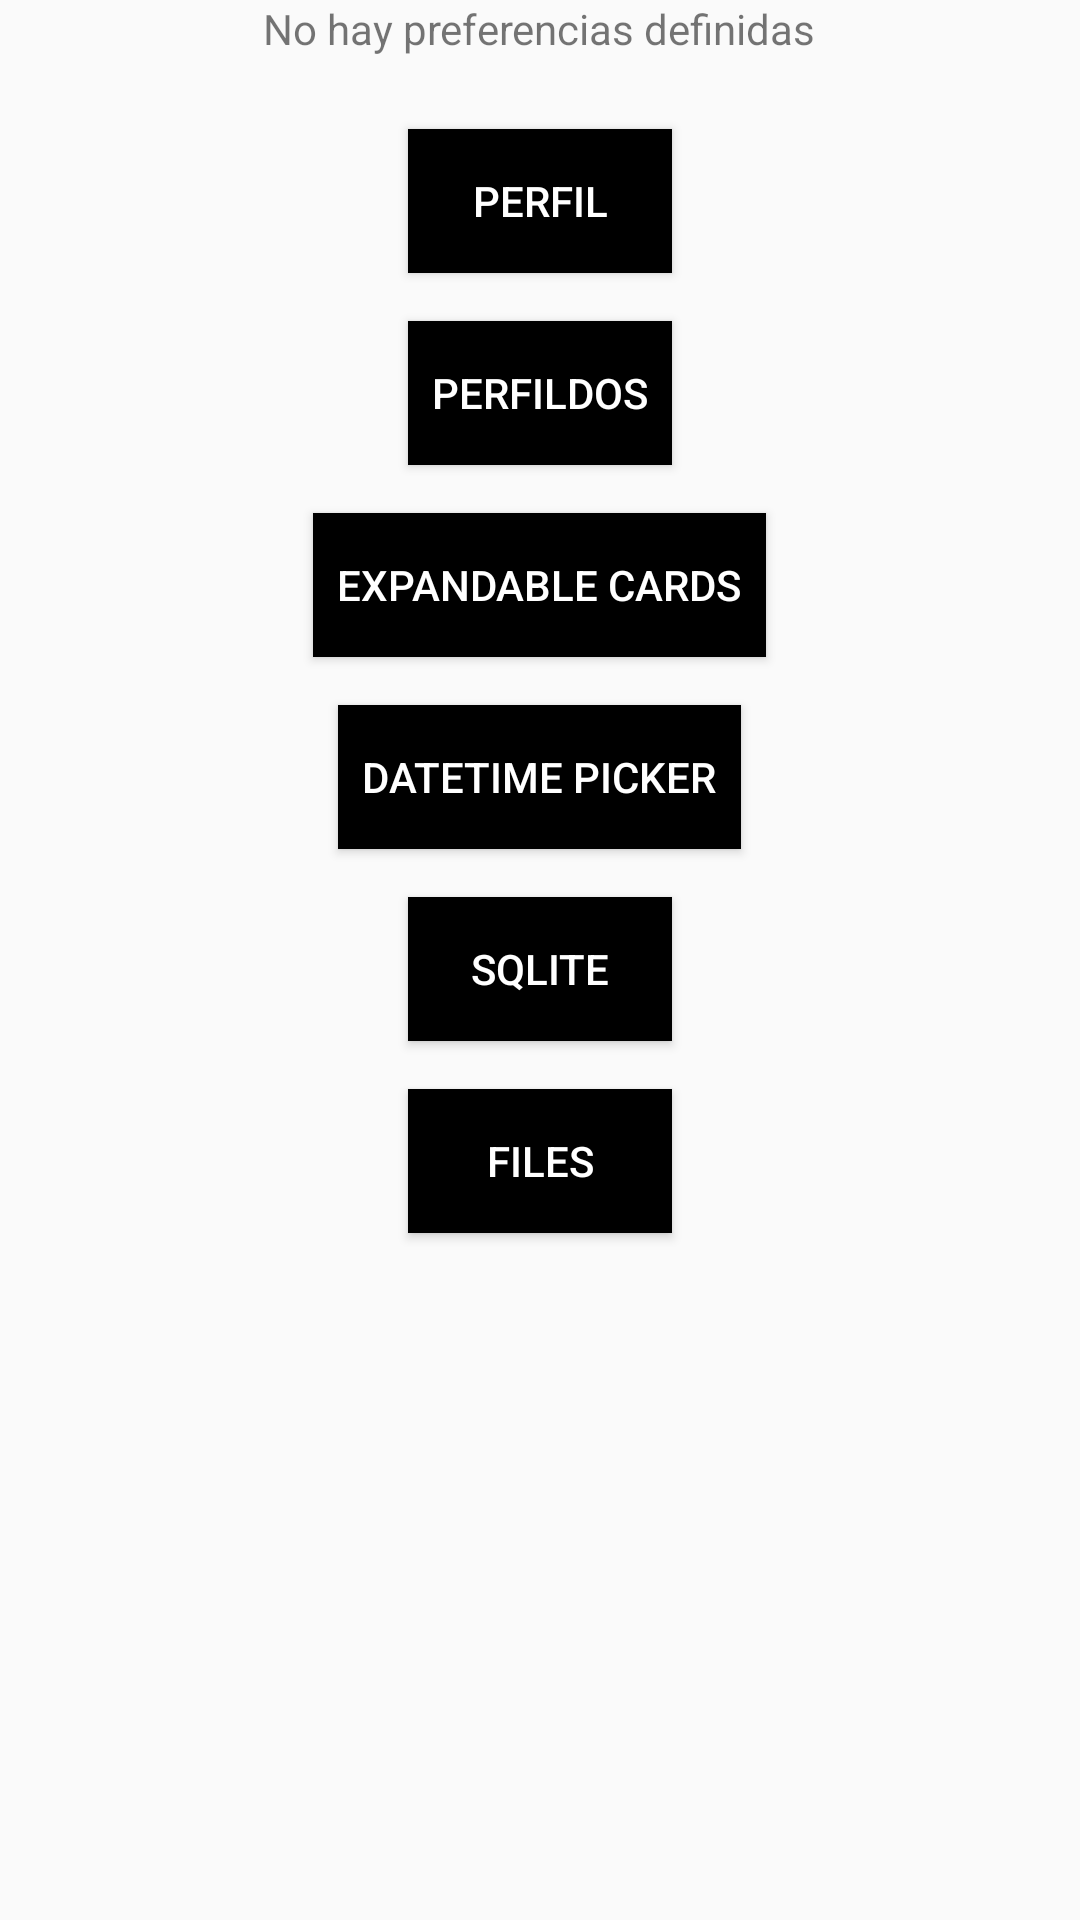

The Android layout XML behind this screen, and the referenced resources:
<!-- AndroidManifest.xml: application theme AppTheme -->
<!-- res/layout/activity_main.xml -->
<?xml version="1.0" encoding="utf-8"?>
<androidx.drawerlayout.widget.DrawerLayout
    xmlns:android="http://schemas.android.com/apk/res/android"
    xmlns:app="http://schemas.android.com/apk/res-auto"
    xmlns:tools="http://schemas.android.com/tools"
    android:id="@+id/drawerLayout"
    android:layout_width="match_parent"
    android:layout_height="match_parent">

    <LinearLayout
        android:layout_width="match_parent"
        android:layout_height="match_parent"
        android:orientation="vertical"
        tools:context=".MainActivity">

        <TextView
            android:id="@+id/textviewPreferencias"
            android:layout_width="wrap_content"
            android:layout_height="wrap_content"
            android:layout_gravity="center"
            android:layout_marginBottom="16dp"
            android:text="No hay preferencias definidas"
            />
        <Button
            android:id="@+id/buttonPerfil"
            style="@style/Button"
            android:text="Perfil"
            android:onClick="openPerfil"
            />
        <Button
            android:id="@+id/buttonPerfilDos"
            style="@style/Button"
            android:text="PerfilDos"
            android:onClick="openPerfilDos"
            />
        <Button
            android:id="@+id/buttonExpandableList"
            style="@style/Button"
            android:text="Expandable Cards"
            android:onClick="openExpandableList"
            />
        <Button
            android:id="@+id/buttonDateTimePicker"
            style="@style/Button"
            android:text="DateTime Picker"
            android:onClick="openDateTimePicker"
            />
        <Button
            android:id="@+id/buttonSqlLite"
            style="@style/Button"
            android:text="SQLite"
            android:onClick="openSqlLite"
            />
        <Button
            android:id="@+id/buttonFiles"
            style="@style/Button"
            android:text="Files"
            android:onClick="openFiles"
            />

    </LinearLayout>

    <com.google.android.material.navigation.NavigationView
        android:id="@+id/navView"
        android:layout_width="wrap_content"
        android:layout_height="match_parent"
        android:layout_gravity="start"
        app:menu="@menu/navdrawer_menu"
        app:headerLayout="@layout/nav_header"/>

</androidx.drawerlayout.widget.DrawerLayout>
<!-- resources referenced by this layout -->
<resources>
  <style name="Button">
          <item name="android:layout_width">wrap_content</item>
          <item name="minWidth">200dp</item>
          <item name="android:layout_height">wrap_content</item>
          <item name="android:layout_gravity">center_horizontal</item>
          <item name="android:layout_margin">8dp</item>
          <item name="android:padding">8dp</item>
          <item name="android:background">@android:color/black</item>
          <item name="android:textColor">@android:color/white</item>
      </style>
  <style name="AppTheme" parent="Theme.AppCompat.Light.DarkActionBar">
          
          <item name="colorPrimary">@color/colorPrimary</item>
          <item name="colorPrimaryDark">@color/colorPrimaryDark</item>
          <item name="colorAccent">@color/colorAccent</item>
      </style>
  <color name="colorPrimary">#6200EE</color>
  <color name="colorPrimaryDark">#3700B3</color>
  <color name="colorAccent">#03DAC5</color>
</resources>
